The GitHub repository Chuukwudi/Gym_ER contains a labelled image folder "Image_data" with 9 categories: ab trainer, Hitmill X, recumbent exercise bike, rowing machine, step climber, thread mill, upright bike, Versa Climber, weight tree. Examples follow, each with its label.

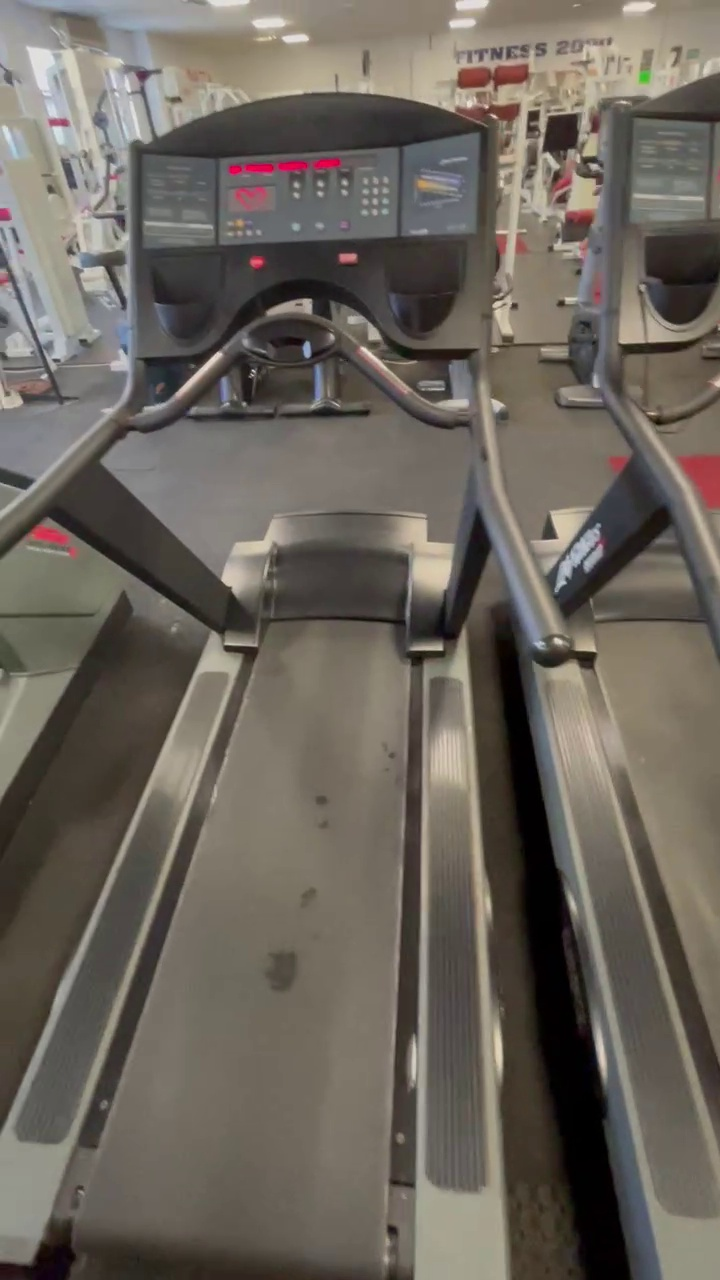
Label: thread mill

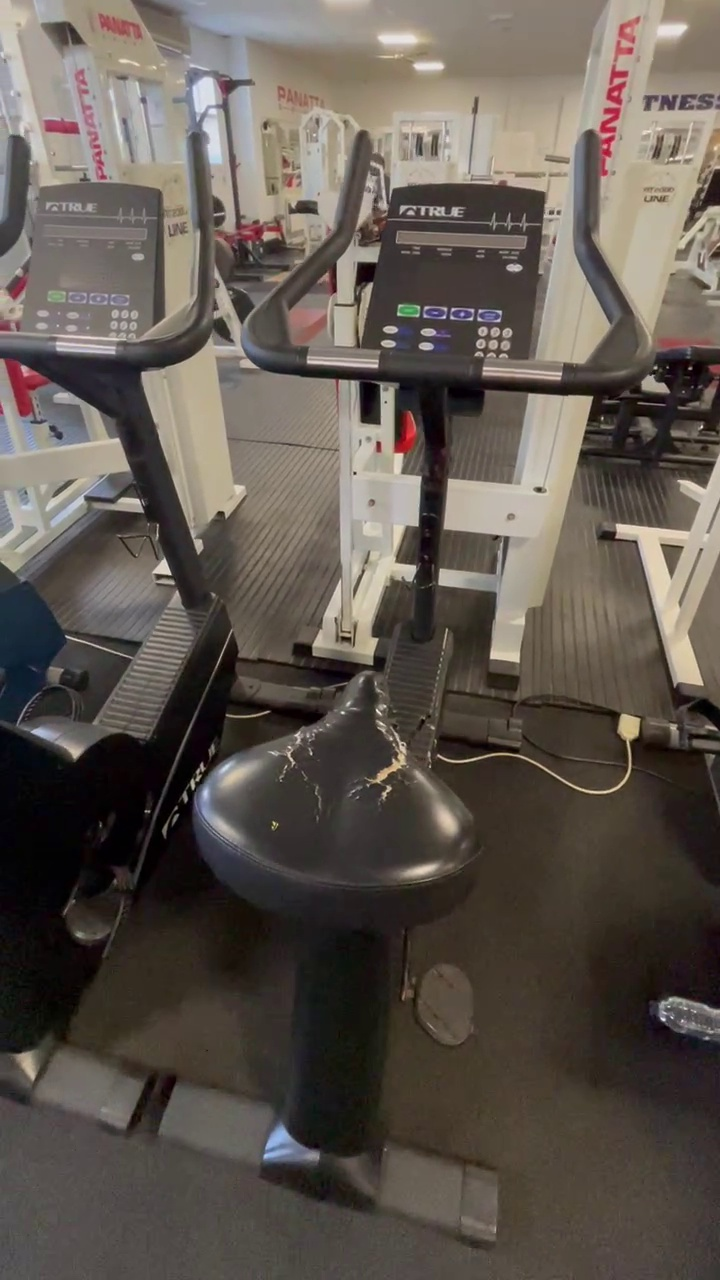
Label: upright bike

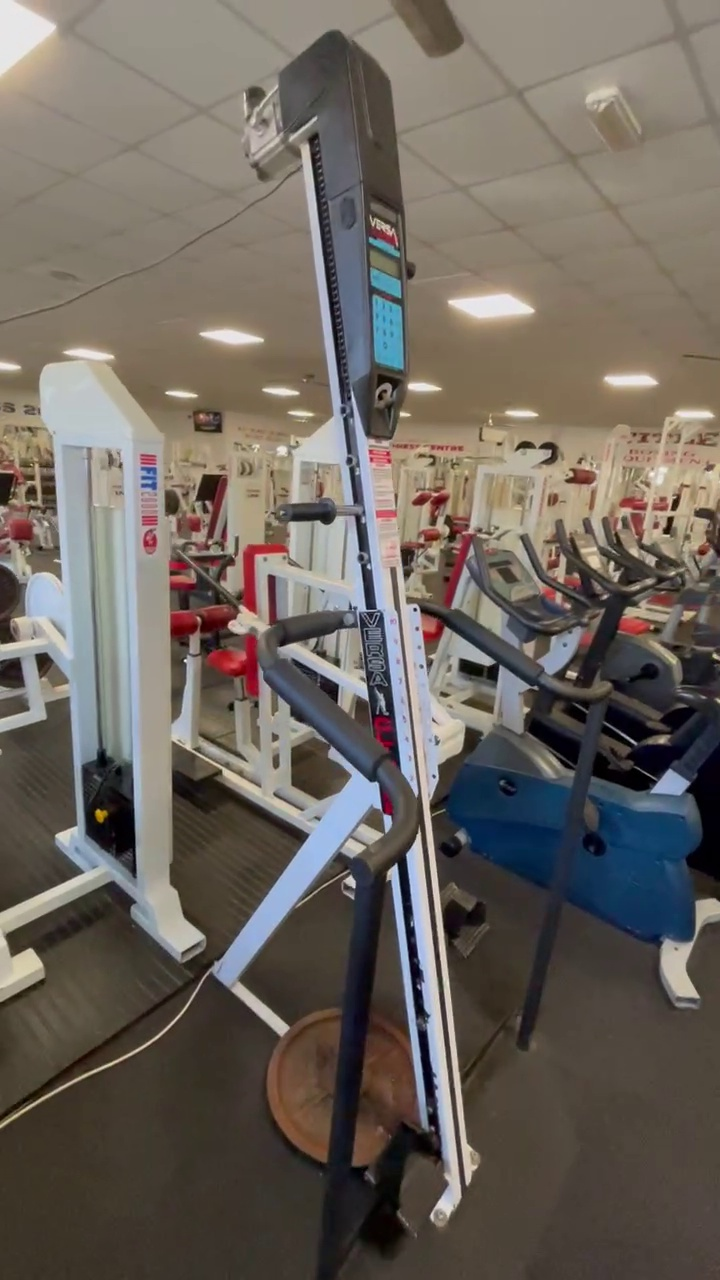
Label: Versa Climber

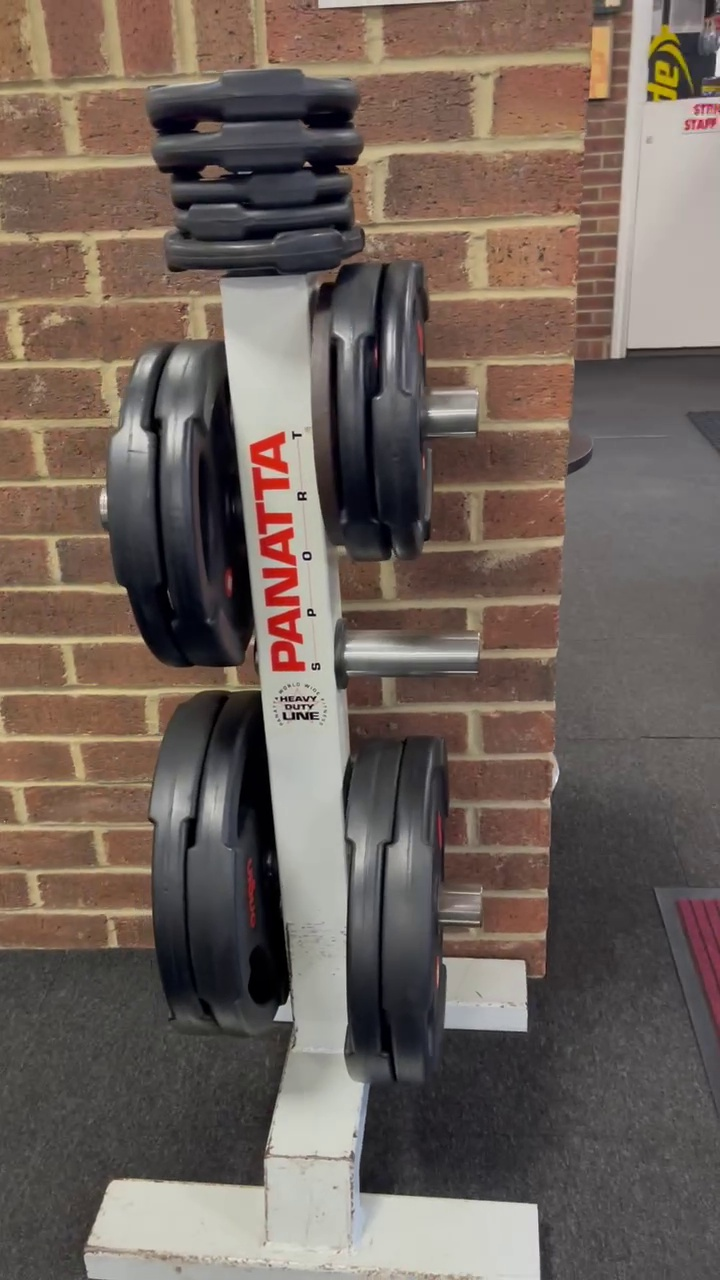
Label: weight tree

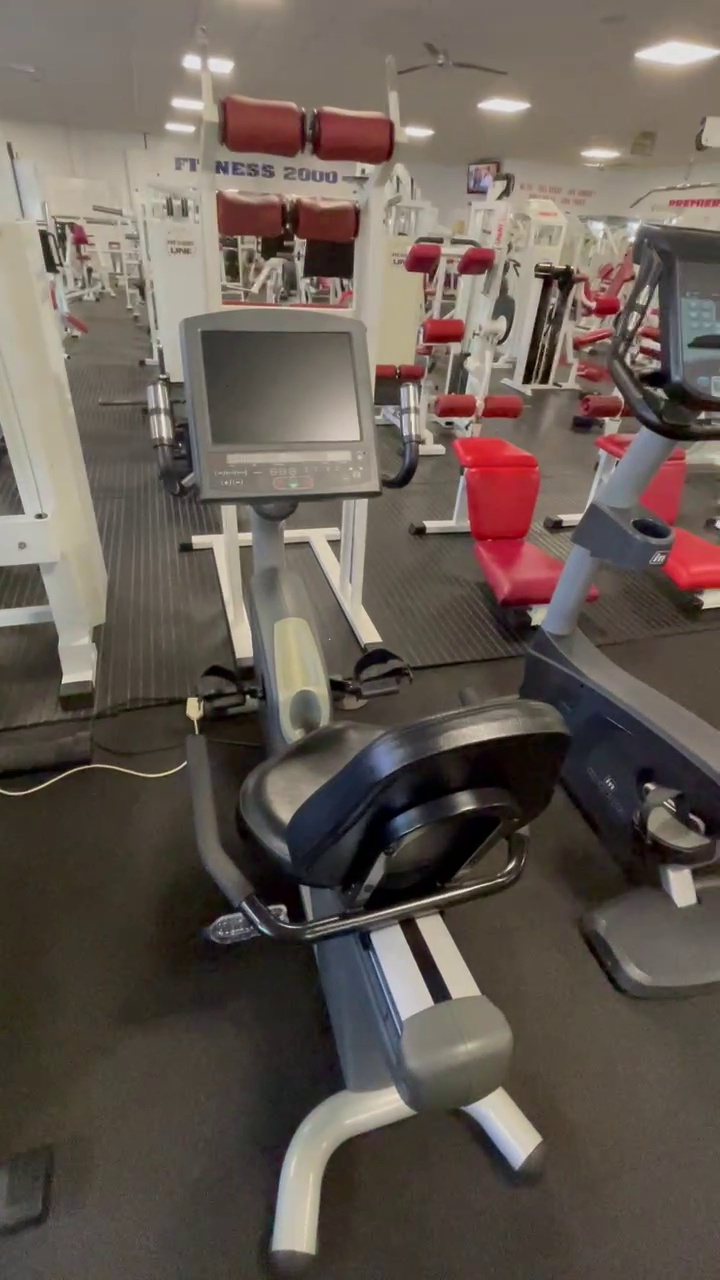
Label: recumbent exercise bike

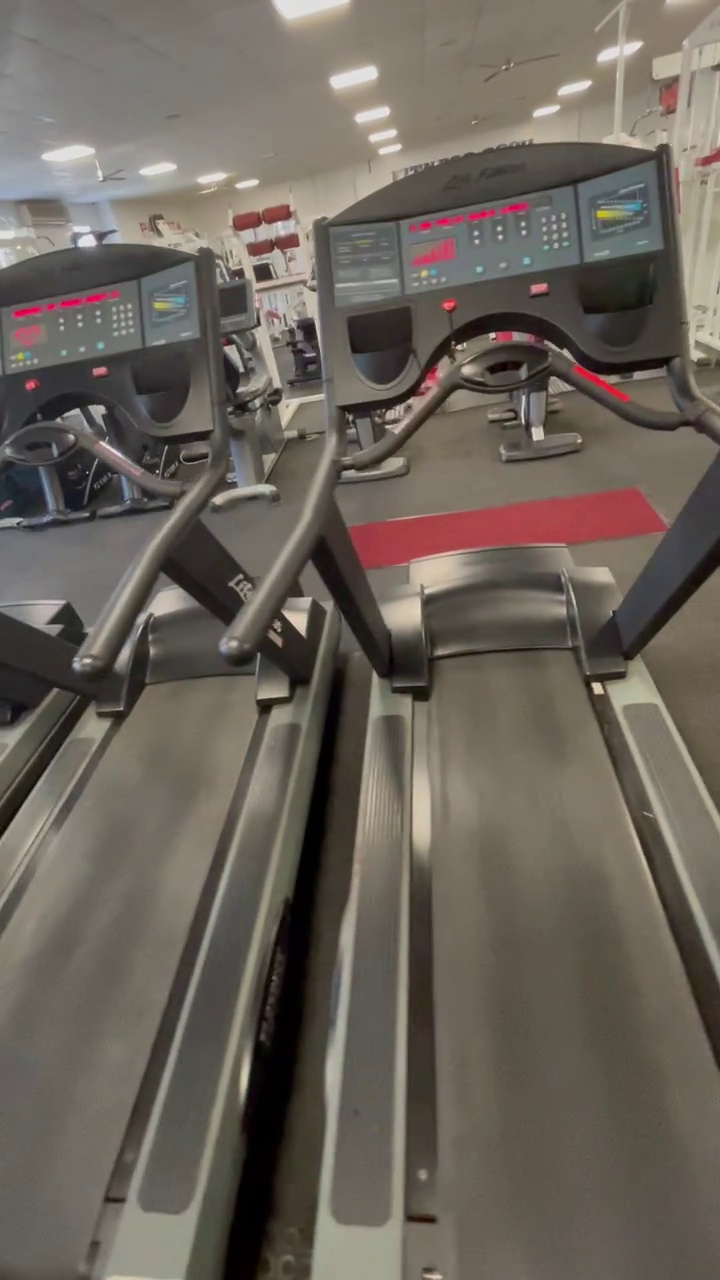
Label: thread mill
